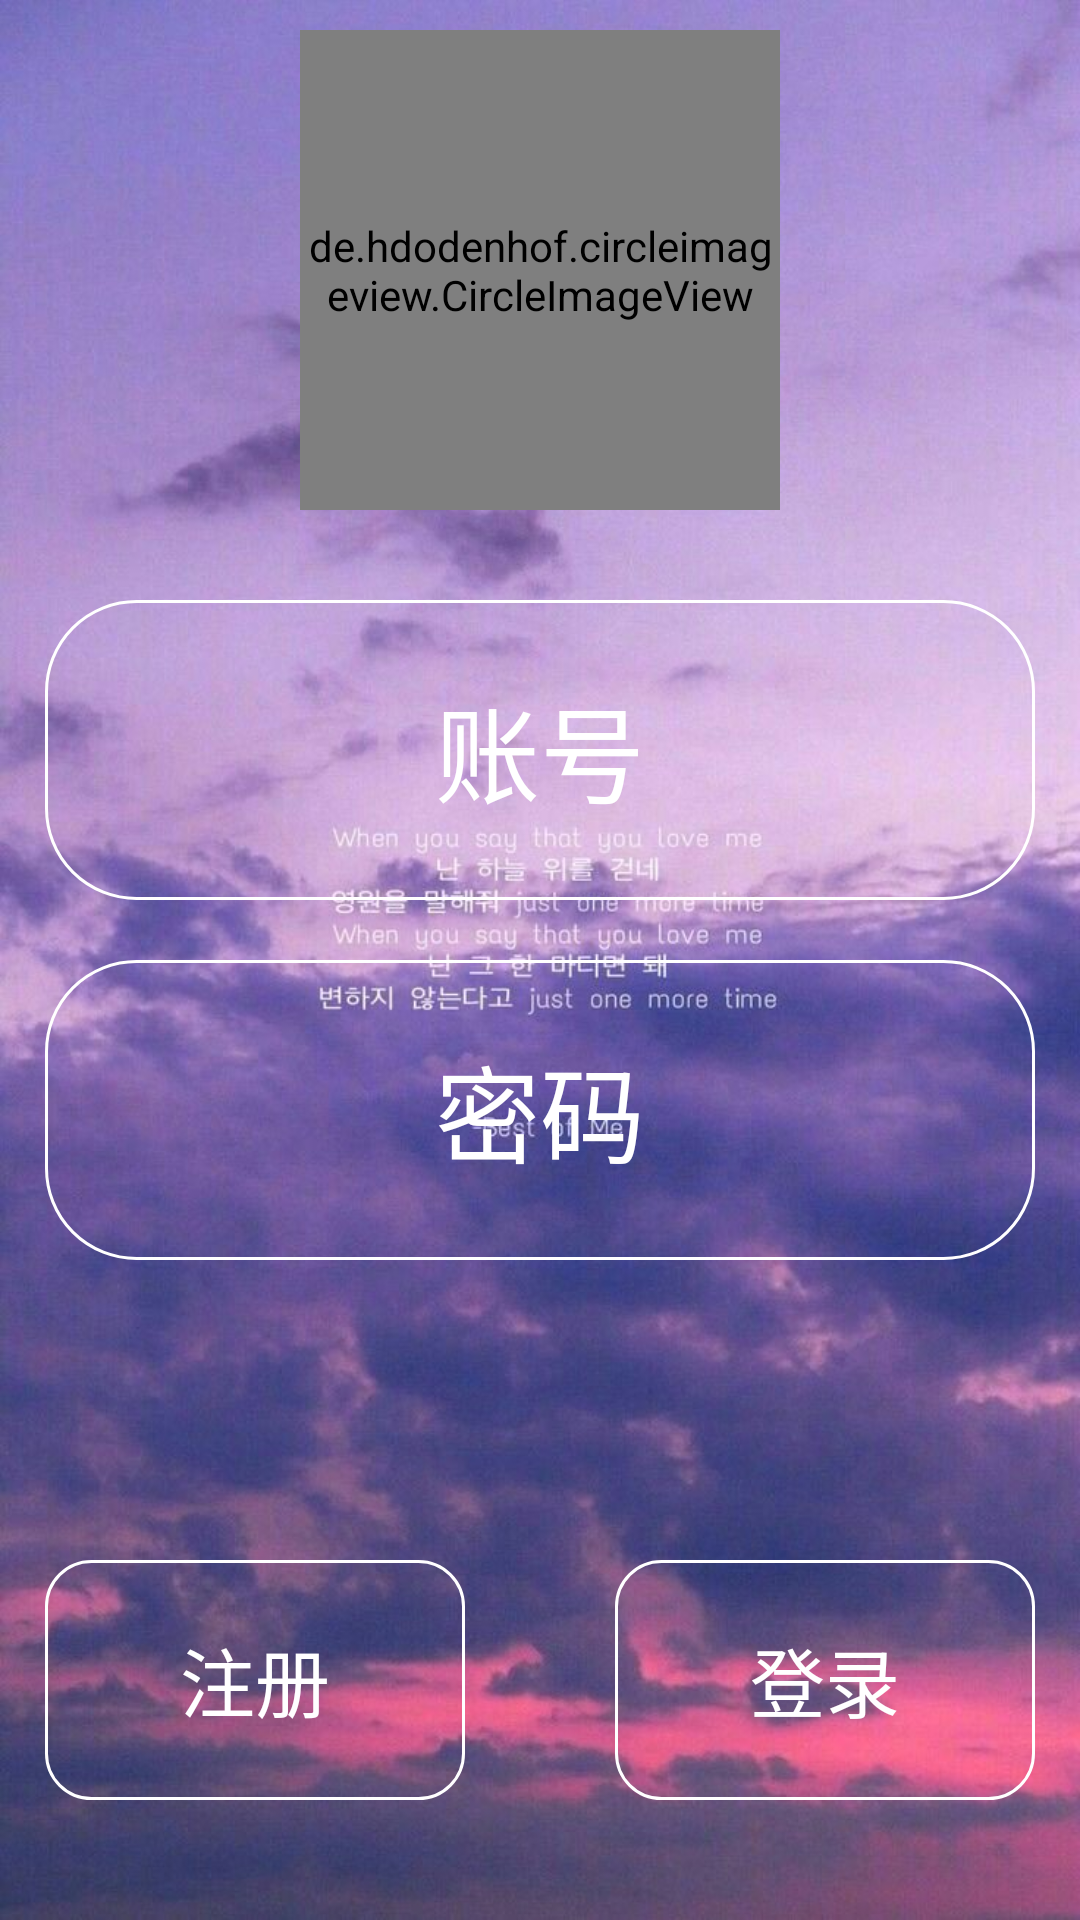

Reconstruct the res/layout file that produces this screen, plus the resources it refers to.
<!-- AndroidManifest.xml: application theme AppTheme -->
<!-- res/layout/activity_main.xml -->
<?xml version="1.0" encoding="utf-8"?>
<LinearLayout xmlns:android="http://schemas.android.com/apk/res/android"
xmlns:app="http://schemas.android.com/apk/res-auto"
xmlns:tools="http://schemas.android.com/tools"
android:layout_width="match_parent"
android:layout_height="match_parent"
android:background="@drawable/beijign9"
android:orientation="vertical"
    >

<de.hdodenhof.circleimageview.CircleImageView
    android:id="@+id/card_denglu_touxiang"
    android:layout_width="160dp"
    android:layout_marginTop="10dp"
    app:cardCornerRadius="15dp"
    android:src="@drawable/tou1"
    android:layout_gravity="center"
    android:layout_height="160dp">

</de.hdodenhof.circleimageview.CircleImageView>
<EditText
    android:layout_marginRight="15dp"
    android:layout_marginLeft="15dp"
    android:id="@+id/zhanghao"
    android:background="@drawable/shape_denglu"
    android:layout_marginTop="30dp"
    android:layout_width="match_parent"
    android:layout_height="100dp"
    android:textColor="#ffffff"
    android:textSize="35sp"

    android:gravity="center"
    android:textColorHint="#ffffff"
    android:hint="账号"
    />
<EditText
    android:layout_marginRight="15dp"
    android:layout_marginLeft="15dp"
    android:gravity="center"
    android:layout_marginTop="20dp"
    android:id="@+id/password"
    android:background="@drawable/shape_denglu"
    android:layout_width="match_parent"
    android:hint="密码"
    android:textColor="#ffffff"
    android:textSize="35sp"
    android:textColorHint="#ffffff"
    android:layout_height="100dp" />
<RelativeLayout
    android:orientation="horizontal"
    android:layout_marginTop="100dp"
    android:layout_width="match_parent"
    android:layout_height="wrap_content">
    <Button
        android:layout_marginLeft="15dp"
        android:id="@+id/zhuce"
        android:background="@drawable/shape_test"
        android:text="注册"
        android:color="#00BFFF"
        android:layout_alignParentLeft="true"
        android:textSize="25sp"
        android:textColor="#ffffff"

        android:layout_height="80dp"
        android:layout_width="140dp"/>
    <Button
        android:layout_alignParentRight="true"
        android:layout_marginRight="15dp"
        android:id="@+id/denglu"

        android:text="登录"
        android:textSize="25sp"
        android:color="#00BFFF"
        android:textColor="#ffffff"
        android:background="@drawable/shape_test"
        android:layout_height="80dp"
        android:layout_width="140dp" />
</RelativeLayout>
</LinearLayout>
<!-- resources referenced by this layout -->
<resources>
  <!-- drawable beijign9: jpg bitmap (drawable, 105723 bytes) -->
  <!-- drawable shape_denglu (drawable) -->
  <shape
      xmlns:android="http://schemas.android.com/apk/res/android"
      android:shape="rectangle">
  
      <stroke
          android:width="1dp"
          android:color="#ffffff">
  
      </stroke>
  
      <corners
          android:radius="30dp"
  
           />
  
  
  </shape>
  <!-- drawable shape_test (drawable) -->
  <shape
      xmlns:android="http://schemas.android.com/apk/res/android"
      android:shape="rectangle">
      <solid
  
          android:color="#00000000"/>
      <stroke
          android:width="1dp"
          android:color="#ffffff">
  
      </stroke>
      <corners
          android:radius="5dp"
  
          android:topLeftRadius="15dp"
          android:topRightRadius="15dp"
          android:bottomLeftRadius="15dp"
          android:bottomRightRadius="15dp" />
  </shape>
  <style name="AppTheme" parent="Theme.AppCompat.Light.NoActionBar">
          
          <item name="colorPrimary">@color/colorPrimary</item>
          <item name="colorPrimaryDark">@color/colorPrimaryDark</item>
          <item name="colorAccent">@color/colorAccent</item>
          <item name="android:statusBarColor">#00BFFF</item>
      </style>
  <!-- not gathered from this repository: default colours our renderer supplied (Android Studio template values) -->
  <color name="colorPrimary">#FF6200EE</color>
  <color name="colorPrimaryDark">#FF3700B3</color>
  <color name="colorAccent">#FF03DAC5</color>
</resources>
